Run: headless pygame with SDL's dummy video driver; simulated clock (each Clock.tick advances the game by its frame time, no real sleeping); random seed 0; keys injected as events and as key.get_pressed() state; mouse plan: one left click at the window centre at the start of phase 2, then a move to the lower-right quarter at the start of phase 3.
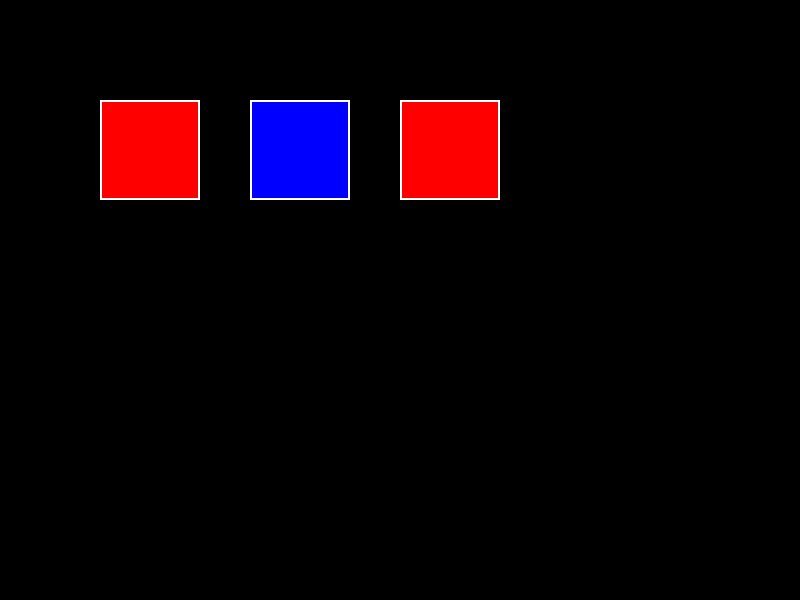
Frame 1 of 4 · flips 1–60 · no input
Frame 2 of 4 · flips 61–180 · clicked the window centre · tapped SPACE, RETURN · held RIGHT (→), D · screen unchanged from frame 1, image omitted
Frame 3 of 4 · flips 181–300 · moved the mouse to the lower-right quarter · held DOWN (↓), S · screen unchanged from frame 2, image omitted
Frame 4 of 4 · flips 301–420 · held LEFT (←), A, UP (↑), W · screen unchanged from frame 3, image omitted

The pygame program that drew these frames:

import pygame
import sys

# Initialize Pygame
pygame.init()

# Set up the display
WIDTH, HEIGHT = 800, 600
screen = pygame.display.set_mode((WIDTH, HEIGHT))
pygame.display.set_caption("Territorial Conquest Game")

# Colors
BLACK = (0, 0, 0)
WHITE = (255, 255, 255)
RED = (255, 0, 0)
BLUE = (0, 0, 255)

# Font
font = pygame.font.Font(None, 24)

class Territory:
    def __init__(self, x, y, width, height, owner, troops):
        self.rect = pygame.Rect(x, y, width, height)
        self.owner = owner
        self.troops = troops

    def draw(self, surface):
        color = RED if self.owner == "Player 1" else BLUE
        pygame.draw.rect(surface, color, self.rect)
        pygame.draw.rect(surface, WHITE, self.rect, 2)

    def is_mouse_over(self, pos):
        return self.rect.collidepoint(pos)

# Create some example territories
territories = [
    Territory(100, 100, 100, 100, "Player 1", 10),
    Territory(250, 100, 100, 100, "Player 2", 15),
    Territory(400, 100, 100, 100, "Player 1", 5),
]

# Main game loop
running = True
clock = pygame.time.Clock()

while running:
    for event in pygame.event.get():
        if event.type == pygame.QUIT:
            running = False

    # Clear the screen
    screen.fill(BLACK)

    # Draw territories
    for territory in territories:
        territory.draw(screen)

    # Check for mouse hover
    mouse_pos = pygame.mouse.get_pos()
    for territory in territories:
        if territory.is_mouse_over(mouse_pos):
            # Display territory info
            info_text = f"Owner: {territory.owner}, Troops: {territory.troops}"
            text_surface = font.render(info_text, True, WHITE)
            screen.blit(text_surface, (10, HEIGHT - 30))

    # Update the display
    pygame.display.flip()

    # Cap the frame rate
    clock.tick(60)

# Quit Pygame
pygame.quit()
sys.exit()
